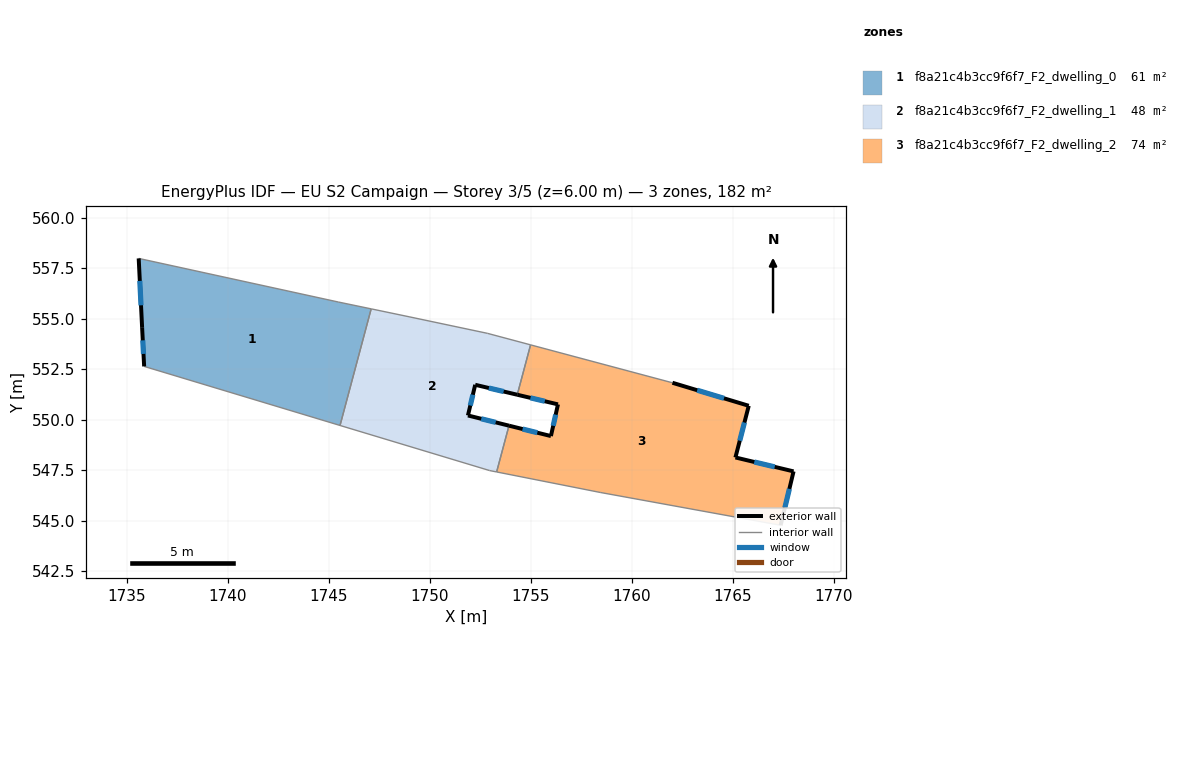
=== STOREY PLAN SPEC (per zone: floor XY polygon, exterior-wall plan segments, windows/doors) ===
zone 1: f8a21c4b3cc9f6f7_F2_dwelling_0  (60.7 m²)
  floor: (1747.09, 555.49) (1745.55, 549.71) (1735.85, 552.63) (1735.75, 554.54) (1735.58, 557.99) (1745.47, 555.83)
  exterior wall: (1735.75, 554.54) – (1735.85, 552.63)  [1.9 m]
    window: (1735.78, 553.93) – (1735.82, 553.25)  [0.7 m²]
  exterior wall: (1735.58, 557.99) – (1735.75, 554.54)  [3.4 m]
    window: (1735.63, 556.87) – (1735.69, 555.66)  [1.3 m²]
  interior walls: 4
zone 2: f8a21c4b3cc9f6f7_F2_dwelling_1  (47.7 m²)
  floor: (1754.99, 553.70) (1754.33, 551.23) (1752.25, 551.72) (1751.89, 550.21) (1753.92, 549.70) (1753.31, 547.41) (1752.96, 547.48) (1745.55, 549.71) (1747.09, 555.49) (1748.97, 555.09) (1752.85, 554.28)
  exterior wall: (1752.25, 551.72) – (1754.33, 551.23)  [2.1 m]
    window: (1752.92, 551.57) – (1753.66, 551.39)  [0.8 m²]
  exterior wall: (1751.89, 550.21) – (1752.25, 551.72)  [1.6 m]
    window: (1752.00, 550.70) – (1752.13, 551.23)  [0.6 m²]
  exterior wall: (1753.92, 549.70) – (1751.89, 550.21)  [2.1 m]
    window: (1753.26, 549.86) – (1752.55, 550.04)  [0.8 m²]
  interior walls: 8
zone 3: f8a21c4b3cc9f6f7_F2_dwelling_2  (73.7 m²)
  floor: (1765.80, 550.68) (1765.14, 548.12) (1768.02, 547.43) (1767.38, 544.76) (1758.44, 546.39) (1753.31, 547.41) (1753.92, 549.70) (1756.00, 549.18) (1756.35, 550.75) (1754.33, 551.23) (1754.99, 553.70) (1762.02, 551.83)
  exterior wall: (1768.02, 547.43) – (1765.14, 548.12)  [3.0 m]
    window: (1767.08, 547.66) – (1766.07, 547.90)  [1.1 m²]
  exterior wall: (1767.38, 544.76) – (1768.02, 547.43)  [2.7 m]
    window: (1767.59, 545.63) – (1767.81, 546.57)  [1.0 m²]
  exterior wall: (1756.00, 549.18) – (1753.92, 549.70)  [2.1 m]
    window: (1755.32, 549.35) – (1754.59, 549.53)  [0.8 m²]
  exterior wall: (1756.35, 550.75) – (1756.00, 549.18)  [1.6 m]
    window: (1756.23, 550.25) – (1756.11, 549.69)  [0.6 m²]
  exterior wall: (1754.33, 551.23) – (1756.35, 550.75)  [2.1 m]
    window: (1754.98, 551.08) – (1755.69, 550.91)  [0.8 m²]
  exterior wall: (1765.80, 550.68) – (1762.02, 551.83)  [3.9 m]
    window: (1764.57, 551.05) – (1763.24, 551.46)  [1.5 m²]
  exterior wall: (1765.14, 548.12) – (1765.80, 550.68)  [2.6 m]
    window: (1765.35, 548.95) – (1765.58, 549.86)  [1.0 m²]
  interior walls: 5

=== DERIVED (storey summary) ===
Building: EU S2 Campaign
Storey: 3 of 5  (floor level z = 6.00 m)
Storey gross floor area: 182.0 m²
Zones on this storey: 3
  - f8a21c4b3cc9f6f7_F2_dwelling_0: floor 60.7 m²; exterior wall 5.4 m (16.1 m²); 2 window(s) 2.0 m²; WWR 12.4%
  - f8a21c4b3cc9f6f7_F2_dwelling_1: floor 47.7 m²; exterior wall 5.8 m (17.4 m²); 3 window(s) 2.2 m²; WWR 12.4%
  - f8a21c4b3cc9f6f7_F2_dwelling_2: floor 73.7 m²; exterior wall 18.1 m (54.4 m²); 7 window(s) 6.7 m²; WWR 12.4%
Zone adjacency (shared interzone walls):
  - f8a21c4b3cc9f6f7_F2_dwelling_0 ↔ f8a21c4b3cc9f6f7_F2_dwelling_1
  - f8a21c4b3cc9f6f7_F2_dwelling_1 ↔ f8a21c4b3cc9f6f7_F2_dwelling_2